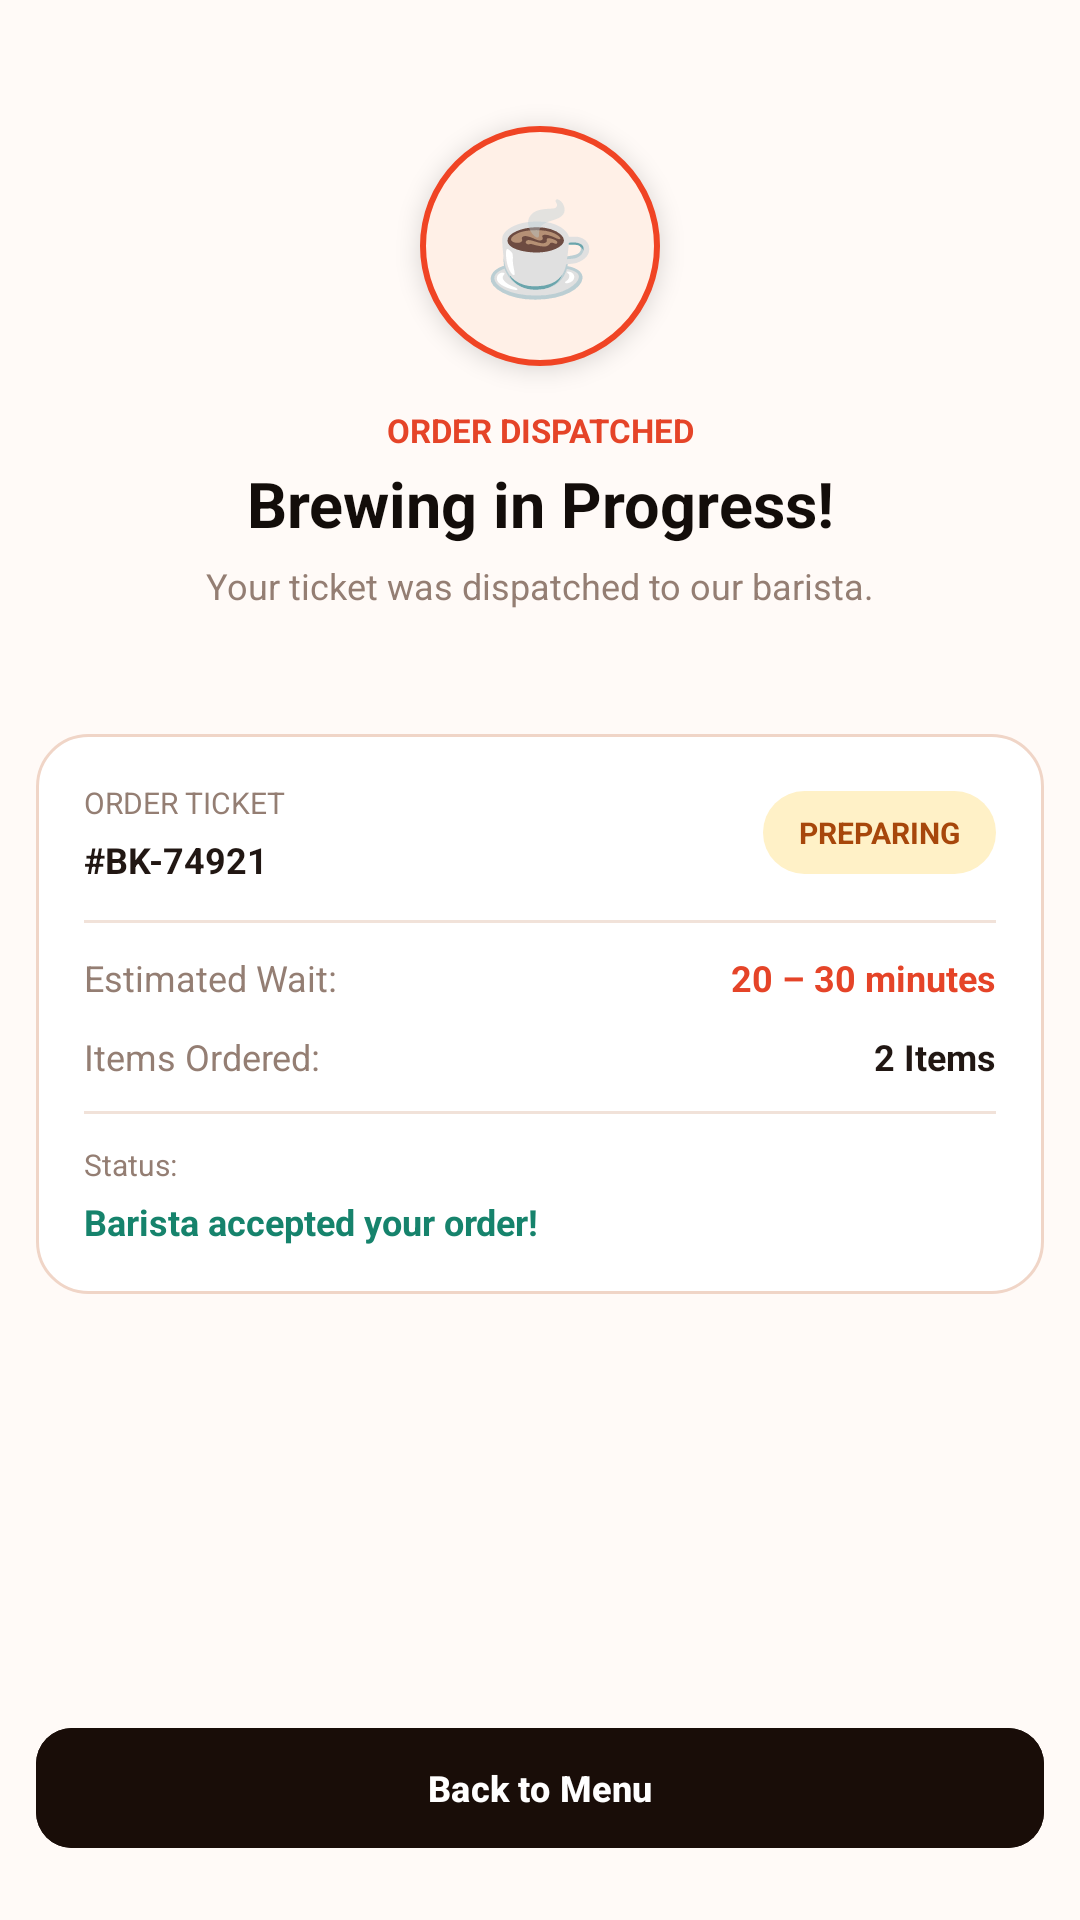

This screen was rendered from an Android layout file. Write that file and the resources it references.
<!-- AndroidManifest.xml: application theme Theme.BrewKery_Hardik -->
<!-- res/layout/activity_order_status.xml -->
<?xml version="1.0" encoding="utf-8"?>
<androidx.constraintlayout.widget.ConstraintLayout
    xmlns:android="http://schemas.android.com/apk/res/android"
    xmlns:app="http://schemas.android.com/apk/res-auto"
    xmlns:tools="http://schemas.android.com/tools"
    android:id="@+id/main"
    android:layout_width="match_parent"
    android:layout_height="match_parent"
    android:background="#FFFAF7"
    tools:context=".ui.order.OrderStatusActivity">

    
    <LinearLayout
        android:id="@+id/coffeeIconContainer"
        android:layout_width="80dp"
        android:layout_height="80dp"
        android:layout_marginTop="42dp"
        android:gravity="center"
        android:orientation="vertical"
        android:background="@drawable/bg_order_icon"
        android:elevation="5dp"
        app:layout_constraintTop_toTopOf="parent"
        app:layout_constraintStart_toStartOf="parent"
        app:layout_constraintEnd_toEndOf="parent">

        <TextView
            android:layout_width="wrap_content"
            android:layout_height="wrap_content"
            android:text="☕"
            android:textSize="30sp" />

    </LinearLayout>

    
    <TextView
        android:id="@+id/tvOrderDispatched"
        android:layout_width="wrap_content"
        android:layout_height="wrap_content"
        android:layout_marginTop="14dp"
        android:text="ORDER DISPATCHED"
        android:textColor="#E54428"
        android:textSize="11sp"
        android:textStyle="bold"
        app:layout_constraintTop_toBottomOf="@id/coffeeIconContainer"
        app:layout_constraintStart_toStartOf="parent"
        app:layout_constraintEnd_toEndOf="parent" />

    <TextView
        android:id="@+id/tvOrderHeading"
        android:layout_width="wrap_content"
        android:layout_height="wrap_content"
        android:layout_marginTop="3dp"
        android:text="Brewing in Progress!"
        android:textColor="#130D0A"
        android:textSize="21sp"
        android:textStyle="bold"
        app:layout_constraintTop_toBottomOf="@id/tvOrderDispatched"
        app:layout_constraintStart_toStartOf="parent"
        app:layout_constraintEnd_toEndOf="parent" />

    <TextView
        android:id="@+id/tvOrderSubtitle"
        android:layout_width="wrap_content"
        android:layout_height="wrap_content"
        android:layout_marginTop="5dp"
        android:gravity="center"
        android:text="Your ticket was dispatched to our barista."
        android:textColor="#947E73"
        android:textSize="12sp"
        app:layout_constraintTop_toBottomOf="@id/tvOrderHeading"
        app:layout_constraintStart_toStartOf="parent"
        app:layout_constraintEnd_toEndOf="parent" />

    
    <LinearLayout
        android:id="@+id/orderDetailsCard"
        android:layout_width="0dp"
        android:layout_height="wrap_content"
        android:layout_marginStart="12dp"
        android:layout_marginEnd="12dp"
        android:orientation="vertical"
        android:padding="16dp"
        android:background="@drawable/bg_cart_summary"
        app:layout_constraintTop_toTopOf="parent"
        app:layout_constraintBottom_toBottomOf="parent"
        app:layout_constraintVertical_bias="0.54"
        app:layout_constraintStart_toStartOf="parent"
        app:layout_constraintEnd_toEndOf="parent">

        
        <LinearLayout
            android:layout_width="match_parent"
            android:layout_height="wrap_content"
            android:gravity="center_vertical"
            android:orientation="horizontal">

            <LinearLayout
                android:layout_width="0dp"
                android:layout_height="wrap_content"
                android:layout_weight="1"
                android:orientation="vertical">

                <TextView
                    android:layout_width="wrap_content"
                    android:layout_height="wrap_content"
                    android:text="ORDER TICKET"
                    android:textColor="#947E73"
                    android:textSize="10sp" />

                <TextView
                    android:id="@+id/tvOrderTicket"
                    android:layout_width="wrap_content"
                    android:layout_height="wrap_content"
                    android:layout_marginTop="4dp"
                    android:text="#BK-74921"
                    android:textColor="#211713"
                    android:textSize="12sp"
                    android:textStyle="bold" />

            </LinearLayout>

            <TextView
                android:id="@+id/tvOrderStatusBadge"
                android:layout_width="wrap_content"
                android:layout_height="wrap_content"
                android:background="@drawable/bg_preparing_badge"
                android:paddingStart="12dp"
                android:paddingEnd="12dp"
                android:paddingTop="7dp"
                android:paddingBottom="7dp"
                android:text="PREPARING"
                android:textColor="#A7470B"
                android:textSize="10sp"
                android:textStyle="bold" />

        </LinearLayout>

        <View
            android:layout_width="match_parent"
            android:layout_height="1dp"
            android:layout_marginTop="12dp"
            android:background="#F1E2D9" />

        
        <LinearLayout
            android:layout_width="match_parent"
            android:layout_height="wrap_content"
            android:layout_marginTop="10dp"
            android:gravity="center_vertical"
            android:orientation="horizontal">

            <TextView
                android:layout_width="0dp"
                android:layout_height="wrap_content"
                android:layout_weight="1"
                android:text="Estimated Wait:"
                android:textColor="#947E73"
                android:textSize="12sp" />

            <TextView
                android:id="@+id/tvEstimatedWait"
                android:layout_width="wrap_content"
                android:layout_height="wrap_content"
                android:text="20 – 30 minutes"
                android:textColor="#E54428"
                android:textSize="12sp"
                android:textStyle="bold" />

        </LinearLayout>

        
        <LinearLayout
            android:layout_width="match_parent"
            android:layout_height="wrap_content"
            android:layout_marginTop="10dp"
            android:gravity="center_vertical"
            android:orientation="horizontal">

            <TextView
                android:layout_width="0dp"
                android:layout_height="wrap_content"
                android:layout_weight="1"
                android:text="Items Ordered:"
                android:textColor="#947E73"
                android:textSize="12sp" />

            <TextView
                android:id="@+id/tvItemsOrdered"
                android:layout_width="wrap_content"
                android:layout_height="wrap_content"
                android:text="2 Items"
                android:textColor="#211713"
                android:textSize="12sp"
                android:textStyle="bold" />

        </LinearLayout>

        <View
            android:layout_width="match_parent"
            android:layout_height="1dp"
            android:layout_marginTop="10dp"
            android:background="#F1E2D9" />

        
        <TextView
            android:layout_width="wrap_content"
            android:layout_height="wrap_content"
            android:layout_marginTop="10dp"
            android:text="Status:"
            android:textColor="#947E73"
            android:textSize="10sp" />

        <TextView
            android:id="@+id/tvBaristaStatus"
            android:layout_width="wrap_content"
            android:layout_height="wrap_content"
            android:layout_marginTop="4dp"
            android:text="Barista accepted your order!"
            android:textColor="#16836C"
            android:textSize="12sp"
            android:textStyle="bold" />

    </LinearLayout>

    
    <com.google.android.material.button.MaterialButton
        android:id="@+id/btnBackToMenu"
        android:layout_width="0dp"
        android:layout_height="48dp"
        android:layout_marginStart="12dp"
        android:layout_marginEnd="12dp"
        android:layout_marginBottom="20dp"
        android:backgroundTint="#190D08"
        android:text="Back to Menu"
        android:textAllCaps="false"
        android:textColor="#FFFFFF"
        android:textSize="12sp"
        android:textStyle="bold"
        app:cornerRadius="12dp"
        app:elevation="4dp"
        app:layout_constraintBottom_toBottomOf="parent"
        app:layout_constraintStart_toStartOf="parent"
        app:layout_constraintEnd_toEndOf="parent" />

</androidx.constraintlayout.widget.ConstraintLayout>
<!-- resources referenced by this layout -->
<resources>
  <!-- drawable bg_cart_summary (drawable) -->
  <?xml version="1.0" encoding="utf-8"?>
  <shape xmlns:android="http://schemas.android.com/apk/res/android">
      <solid android:color="#FFFFFF" />
      <stroke
          android:width="1dp"
          android:color="#F0D5C7" />
      <corners android:radius="17dp" />
  </shape>
  <!-- drawable bg_order_icon (drawable) -->
  <?xml version="1.0" encoding="utf-8"?>
  <shape xmlns:android="http://schemas.android.com/apk/res/android">
      <solid android:color="#FFF0E7" />
      <stroke
          android:width="2dp"
          android:color="#F04424" />
      <corners android:radius="40dp" />
  </shape>
  <!-- drawable bg_preparing_badge (drawable) -->
  <?xml version="1.0" encoding="utf-8"?>
  <shape xmlns:android="http://schemas.android.com/apk/res/android">
      <solid android:color="#FFF1C7" />
      <corners android:radius="20dp" />
  </shape>
  <style name="Theme.BrewKery_Hardik" parent="Base.Theme.BrewKery_Hardik" />
  <style name="Base.Theme.BrewKery_Hardik" parent="Theme.Material3.DayNight.NoActionBar">
          
          
      </style>
</resources>
